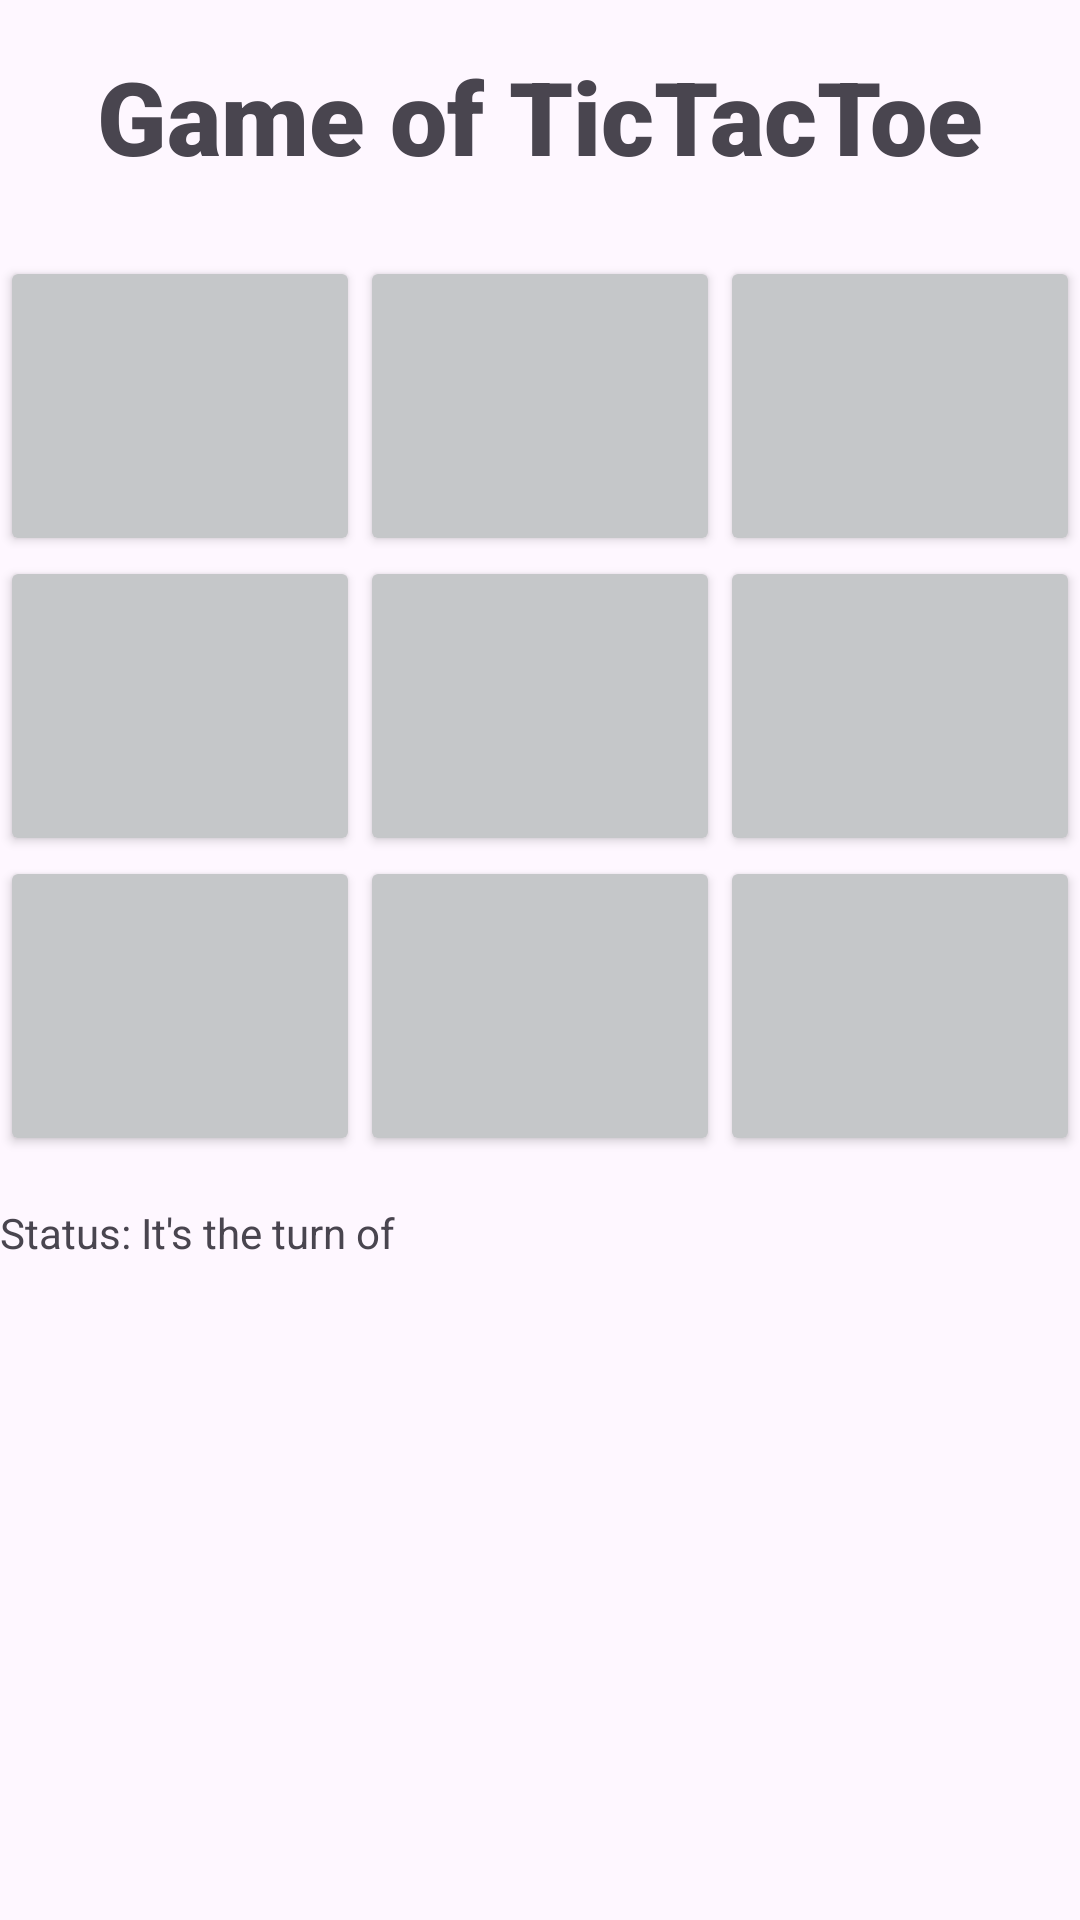

Layout XML and referenced resources for this Android screen:
<!-- AndroidManifest.xml: application theme Theme.Lab42 -->
<!-- res/layout/tictactoe_layout.xml -->
<?xml version="1.0" encoding="utf-8"?>
<androidx.constraintlayout.widget.ConstraintLayout xmlns:android="http://schemas.android.com/apk/res/android"
    xmlns:app="http://schemas.android.com/apk/res-auto"
    xmlns:tools="http://schemas.android.com/tools"
    android:layout_width="match_parent"
    android:layout_height="match_parent">

    <TextView
        android:id="@+id/lbl_title"
        android:layout_width="0dp"
        android:layout_height="wrap_content"
        android:layout_marginTop="16dp"
        android:fontFamily="sans-serif-black"
        android:text="@string/str_txtTitle"
        android:textAlignment="center"
        android:textSize="34sp"
        app:layout_constraintEnd_toEndOf="parent"
        app:layout_constraintHorizontal_bias="0.0"
        app:layout_constraintStart_toStartOf="parent"
        app:layout_constraintTop_toTopOf="parent" />

    <TableLayout
        android:id="@+id/tbl_tictactoe"
        android:layout_width="match_parent"
        android:layout_height="0dp"
        android:layout_marginTop="24dp"
        app:layout_constraintStart_toStartOf="parent"
        app:layout_constraintTop_toBottomOf="@+id/lbl_title">

        <TableRow
            android:layout_width="match_parent"
            android:layout_height="match_parent">

            <Button
                android:id="@+id/btn_11"
                android:layout_width="wrap_content"
                android:layout_height="100dp"
                android:layout_weight="1"
                android:backgroundTint="#C5C7C9"
                android:textAlignment="center"
                android:textColor="#000000"
                android:textSize="24sp"
                app:cornerRadius="0dp"
                app:strokeColor="#000000"
                app:strokeWidth="1dp" />

            <Button
                android:id="@+id/btn_12"
                android:layout_width="wrap_content"
                android:layout_height="100dp"
                android:layout_weight="1"
                android:backgroundTint="#C5C7C9"
                android:textAlignment="center"
                android:textColor="#000000"
                android:textSize="24sp"
                app:cornerRadius="0dp"
                app:strokeColor="#000000"
                app:strokeWidth="1dp" />

            <Button
                android:id="@+id/btn_13"
                android:layout_width="wrap_content"
                android:layout_height="100dp"
                android:layout_weight="1"
                android:backgroundTint="#C5C7C9"
                android:textAlignment="center"
                android:textColor="#000000"
                android:textSize="24sp"
                app:cornerRadius="0dp"
                app:strokeColor="#000000"
                app:strokeWidth="1dp" />
        </TableRow>

        <TableRow
            android:layout_width="match_parent"
            android:layout_height="match_parent">

            <Button
                android:id="@+id/btn_21"
                android:layout_width="wrap_content"
                android:layout_height="100dp"
                android:layout_weight="1"
                android:backgroundTint="#C5C7C9"
                android:textAlignment="center"
                android:textColor="#000000"
                android:textSize="24sp"
                app:cornerRadius="0dp"
                app:strokeColor="#000000"
                app:strokeWidth="1dp" />

            <Button
                android:id="@+id/btn_22"
                android:layout_width="wrap_content"
                android:layout_height="100dp"
                android:layout_weight="1"
                android:backgroundTint="#C5C7C9"
                android:textAlignment="center"
                android:textColor="#000000"
                android:textSize="24sp"
                app:cornerRadius="0dp"
                app:strokeColor="#000000"
                app:strokeWidth="1dp" />

            <Button
                android:id="@+id/btn_23"
                android:layout_width="wrap_content"
                android:layout_height="100dp"
                android:layout_weight="1"
                android:backgroundTint="#C5C7C9"
                android:textAlignment="center"
                android:textColor="#000000"
                android:textSize="24sp"
                app:cornerRadius="0dp"
                app:strokeColor="#000000"
                app:strokeWidth="1dp" />
        </TableRow>

        <TableRow
            android:layout_width="match_parent"
            android:layout_height="match_parent">

            <Button
                android:id="@+id/btn_31"
                android:layout_width="wrap_content"
                android:layout_height="100dp"
                android:layout_weight="1"
                android:backgroundTint="#C5C7C9"
                android:textAlignment="center"
                android:textColor="#000000"
                android:textSize="24sp"
                app:cornerRadius="0dp"
                app:strokeColor="#000000"
                app:strokeWidth="1dp" />

            <Button
                android:id="@+id/btn_32"
                android:layout_width="wrap_content"
                android:layout_height="100dp"
                android:layout_weight="1"
                android:backgroundTint="#C5C7C9"
                android:textAlignment="center"
                android:textColor="#000000"
                android:textSize="24sp"
                app:cornerRadius="0dp"
                app:strokeColor="#000000"
                app:strokeWidth="1dp" />

            <Button
                android:id="@+id/btn_33"
                android:layout_width="wrap_content"
                android:layout_height="100dp"
                android:layout_weight="1"
                android:backgroundTint="#C5C7C9"
                android:textAlignment="center"
                android:textColor="#000000"
                android:textSize="24sp"
                app:cornerRadius="0dp"
                app:strokeColor="#000000"
                app:strokeWidth="1dp" />
        </TableRow>

    </TableLayout>

    <TextView
        android:id="@+id/lbl_status"
        android:layout_width="wrap_content"
        android:layout_height="wrap_content"
        android:layout_marginTop="16dp"
        android:text="@string/str_txtStatus"
        app:layout_constraintStart_toStartOf="parent"
        app:layout_constraintTop_toBottomOf="@+id/tbl_tictactoe" />

    <Button
        android:id="@+id/btn_reset"
        android:layout_width="wrap_content"
        android:layout_height="wrap_content"
        android:layout_marginEnd="16dp"
        android:layout_marginBottom="16dp"
        android:text="@string/str_btnReset"
        android:visibility="invisible"
        app:layout_constraintBottom_toBottomOf="parent"
        app:layout_constraintEnd_toEndOf="parent" />

    <Button
        android:id="@+id/btn_tictactoe_Players"
        android:layout_width="0dp"
        android:layout_height="wrap_content"
        android:layout_marginEnd="16dp"
        android:layout_marginBottom="16dp"
        android:text="@string/str_btnTicTacToeIdPlayer"
        android:visibility="invisible"
        app:layout_constraintBottom_toBottomOf="parent"
        app:layout_constraintEnd_toStartOf="@+id/btn_reset" />

    <Button
        android:id="@+id/btn_tictactoeScores"
        android:layout_width="0dp"
        android:layout_height="wrap_content"
        android:layout_marginBottom="16dp"
        android:text="@string/str_btnTicTacToeScoresTable"
        android:visibility="invisible"
        app:layout_constraintBottom_toTopOf="@+id/btn_tictactoe_Players"
        app:layout_constraintEnd_toEndOf="@+id/btn_tictactoe_Players"
        app:layout_constraintStart_toStartOf="@+id/btn_tictactoe_Players" />
</androidx.constraintlayout.widget.ConstraintLayout>
<!-- resources referenced by this layout -->
<resources>
  <string name="str_btnReset">Reset</string>
  <string name="str_btnTicTacToeIdPlayer">Identify the players</string>
  <string name="str_btnTicTacToeScoresTable">High Score</string>
  <string name="str_txtStatus">Status: It\'s the turn of </string>
  <string name="str_txtTitle">Game of TicTacToe</string>
  <style name="Theme.Lab42" parent="Base.Theme.Lab42" />
  <style name="Base.Theme.Lab42" parent="Theme.Material3.DayNight">
          
          
      </style>
</resources>
